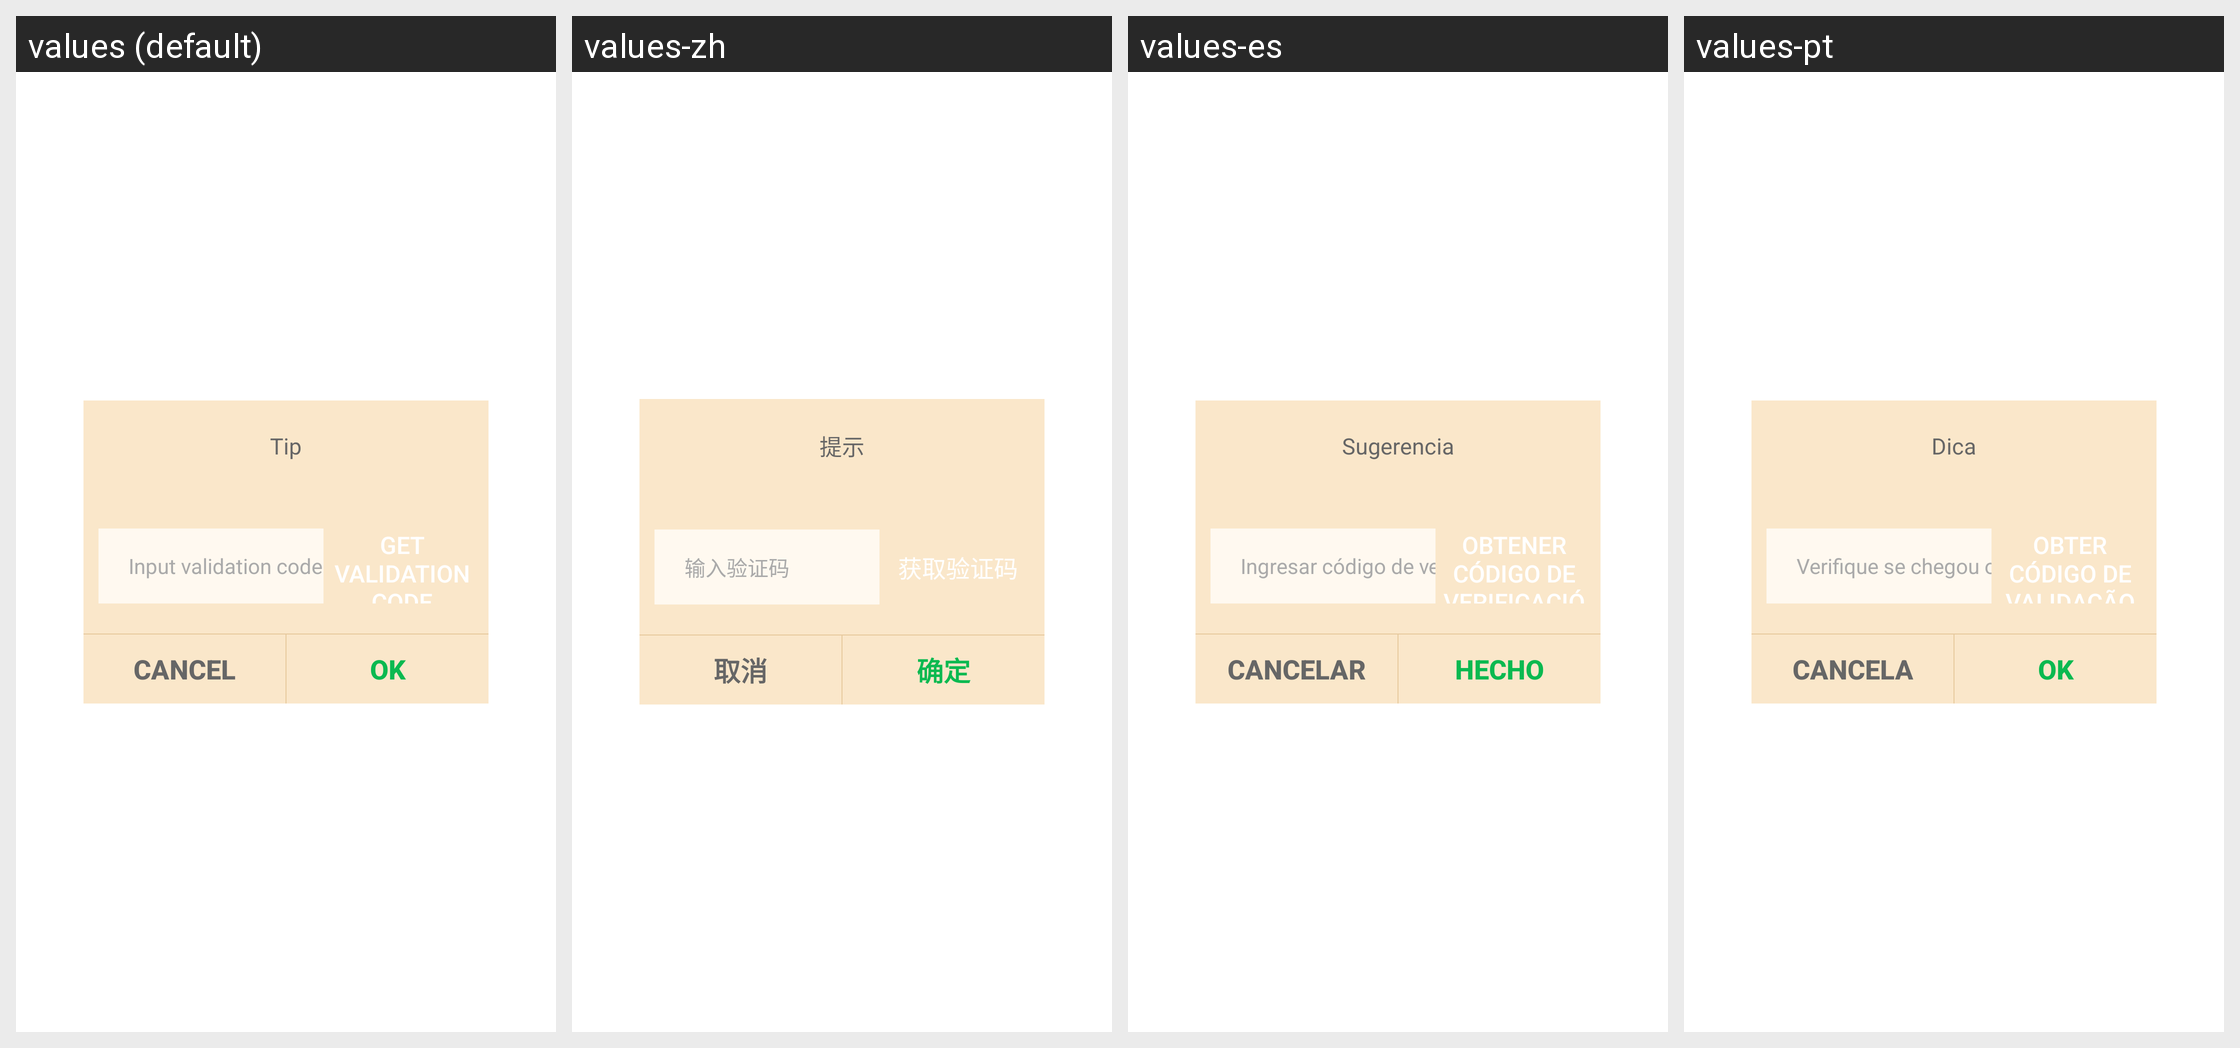

Locale-by-locale string values for the Android screen shown in this grid:
Android screen res/layout/dialog_app_unbind_phone.xml rendered under 4 locales, left to right: values (default), values-zh, values-es, values-pt. Device: Nexus 5 (rendered at 1080×1920; each locale shown at half size, 540×960, under a caption strip naming it); theme AppTheme.
Strings drawn on this screen, with the default value and each locale's value (text and hints the layout hard-codes, and strings that could not be matched under every locale, appear in the picture but are not listed):

tip
  values: Tip
  values-zh: 提示
  values-es: Sugerencia
  values-pt: Dica

bind_phone_code_hint
  values: Input validation code
  values-zh: 输入验证码
  values-es: Ingresar código de verificación
  values-pt: Verifique se chegou o código de verificação

bind_phone_get_code_hint
  values: Get validation code
  values-zh: 获取验证码
  values-es: Obtener código de verificación
  values-pt: Obter código de validação

cancel
  values: Cancel
  values-zh: 取消
  values-es: Cancelar
  values-pt: Cancela

sure
  values: OK
  values-zh: 确定
  values-es: Hecho
  values-pt: OK
